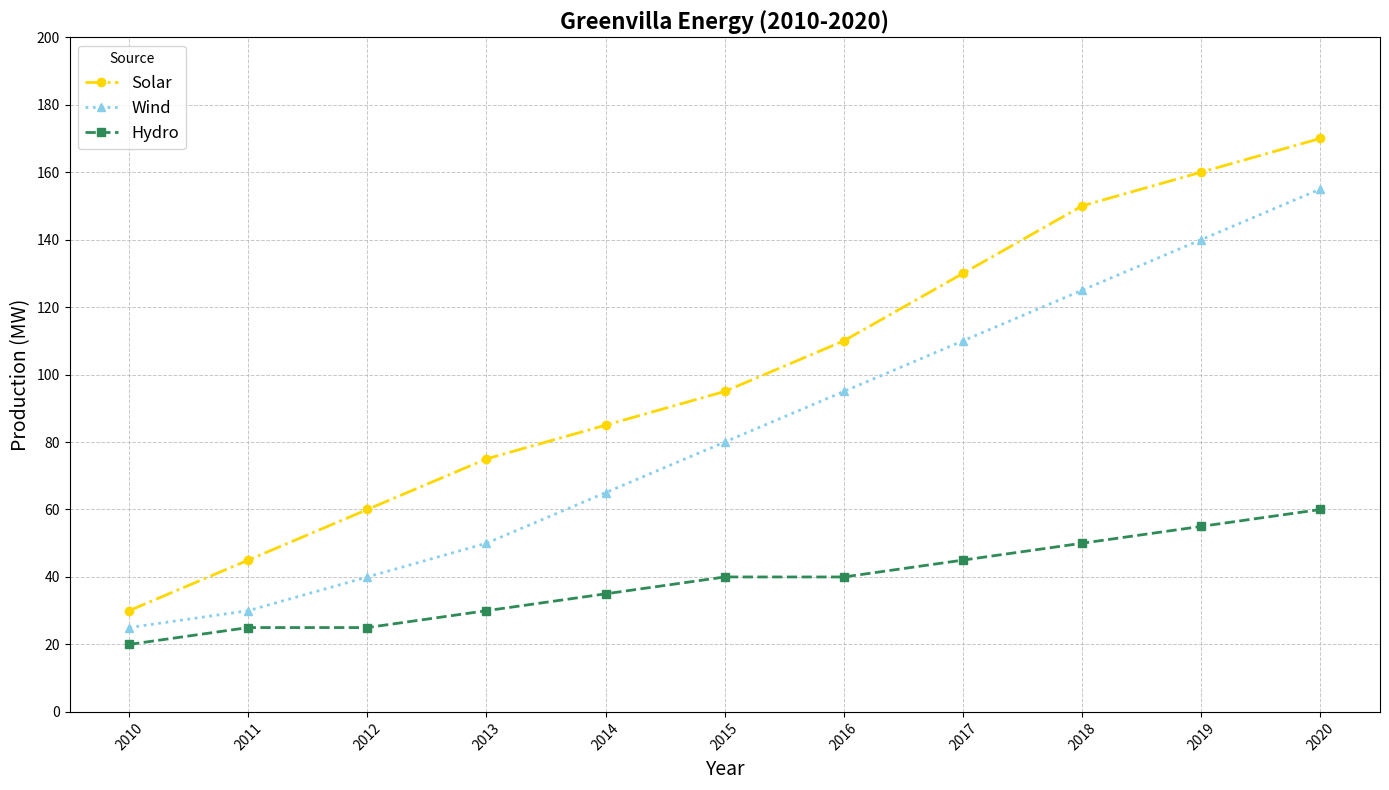

The matplotlib source for this figure:
import matplotlib.pyplot as plt
import numpy as np

# Years from 2010 to 2020
years = np.arange(2010, 2021)

# Renewable energy data in Megawatts (MW)
solar_energy = np.array([30, 45, 60, 75, 85, 95, 110, 130, 150, 160, 170])
wind_energy = np.array([25, 30, 40, 50, 65, 80, 95, 110, 125, 140, 155])
hydro_energy = np.array([20, 25, 25, 30, 35, 40, 40, 45, 50, 55, 60])

# Create the plot
fig, ax = plt.subplots(figsize=(14, 8))

# Plot each energy source
ax.plot(years, solar_energy, label="Solar", color='gold', marker='o', linestyle='dashdot', linewidth=2)
ax.plot(years, wind_energy, label="Wind", color='skyblue', marker='^', linestyle='dotted', linewidth=2)
ax.plot(years, hydro_energy, label="Hydro", color='seagreen', marker='s', linestyle='dashed', linewidth=2)

# Set the title and axis labels
ax.set_title("Greenvilla Energy (2010-2020)", fontsize=16, fontweight='bold')
ax.set_xlabel('Year', fontsize=14)
ax.set_ylabel('Production (MW)', fontsize=14)

# Set the x and y axis ticks
plt.xticks(years, rotation=45)
plt.yticks(np.arange(0, 201, 20))

# Add legend
ax.legend(title='Source', fontsize=12)

# Add grid
ax.grid(True, linestyle='--', linewidth=0.7, alpha=0.7)

# Adjust layout
plt.tight_layout()

# Display the plot
plt.show()
